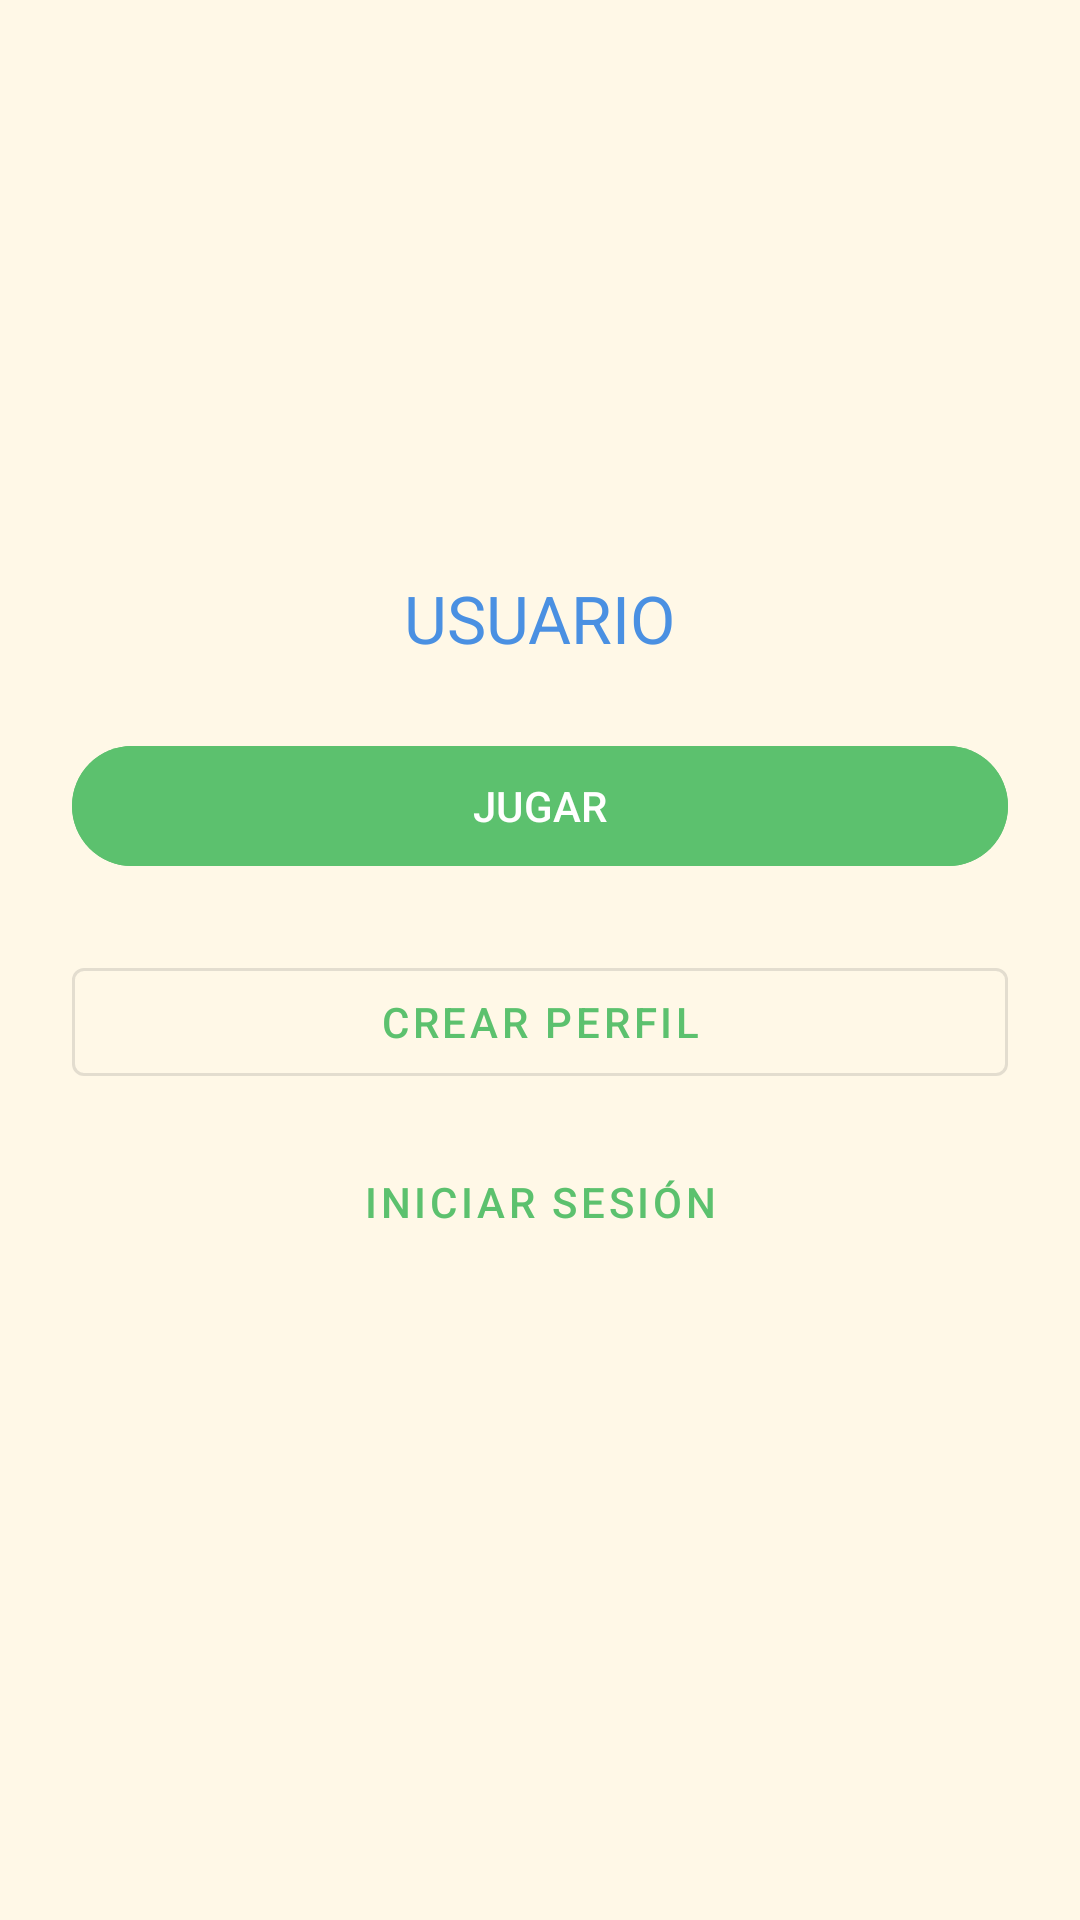

Write the Android layout XML for this screen, with the resource values it uses.
<!-- AndroidManifest.xml: application theme Theme.SyE -->
<!-- res/layout/activity_login.xml -->
<?xml version="1.0" encoding="utf-8"?>
<RelativeLayout
    xmlns:android="http://schemas.android.com/apk/res/android"
    xmlns:app="http://schemas.android.com/apk/res-auto"
    android:layout_width="match_parent"
    android:layout_height="match_parent"
    android:background="@drawable/bg_login">

    <ScrollView
        android:layout_width="match_parent"
        android:layout_height="match_parent"
        android:fillViewport="true">

        <LinearLayout
            android:id="@+id/menuContainer"
            android:orientation="vertical"
            android:gravity="center"
            android:layout_width="match_parent"
            android:layout_height="match_parent"
            android:padding="24dp">

            
            <TextView
                android:id="@+id/tvUsuario"
                android:layout_width="wrap_content"
                android:layout_height="wrap_content"
                android:text="USUARIO"
                android:textSize="22sp"
                android:textColor="@color/tileBlue"
                android:layout_marginBottom="24dp"/>

            
            <com.google.android.material.button.MaterialButton
                android:id="@+id/btnJugar"
                android:layout_width="match_parent"
                android:layout_height="wrap_content"
                android:text="JUGAR"
                android:enabled="false"
                android:backgroundTint="@color/ladderGreen"
                android:textColor="@color/textColorLight"
                android:layout_marginBottom="24dp"/>

            
            <com.google.android.material.button.MaterialButton
                android:id="@+id/btnCrearPerfil"
                android:layout_width="match_parent"
                android:layout_height="wrap_content"
                android:text="Crear perfil"
                style="@style/Widget.MaterialComponents.Button.OutlinedButton"
                android:layout_marginBottom="12dp"/>

            
            <com.google.android.material.button.MaterialButton
                android:id="@+id/btnIrLogin"
                android:layout_width="match_parent"
                android:layout_height="wrap_content"
                android:text="Iniciar sesión"
                style="@style/Widget.MaterialComponents.Button.TextButton"
                android:layout_marginBottom="24dp"/>

            
            <com.google.android.material.button.MaterialButton
                android:id="@+id/btnCerrarSesion"
                android:layout_width="match_parent"
                android:layout_height="wrap_content"
                android:text="Cerrar sesión"
                android:backgroundTint="@color/snakeRed"
                android:textColor="@color/textColorLight"
                android:visibility="gone"/>
        </LinearLayout>

    </ScrollView>

</RelativeLayout>
<!-- resources referenced by this layout -->
<resources>
  <color name="ladderGreen">#5CC16E</color>
  <color name="snakeRed">#E74C3C</color>
  <color name="textColorLight">#FFFFFF</color>
  <color name="tileBlue">#4A90E2</color>
  <style name="Theme.SyE" parent="Theme.Material3.DayNight.NoActionBar">
          <item name="colorPrimary">@color/ladderGreen</item>
          <item name="colorOnPrimary">@color/textColorLight</item>
          <item name="colorSecondary">@color/tileBlue</item>
          <item name="colorOnSecondary">@color/textColorLight</item>
          <item name="colorError">@color/snakeRed</item>
          <item name="android:windowBackground">@color/tileCream</item>
      </style>
  <color name="tileCream">#FFF8E7</color>
</resources>
